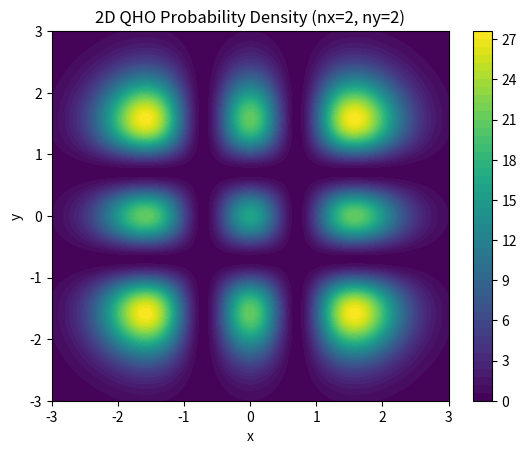

Generate this figure with matplotlib:
%matplotlib inline
import numpy as np
import matplotlib.pyplot as plt
from scipy.special import hermite

def qho_2d():
    x = np.linspace(-3, 3, 100)
    y = np.linspace(-3, 3, 100)
    X, Y = np.meshgrid(x, y)
    nx, ny = 2, 2
    Hx = hermite(nx)(X)
    Hy = hermite(ny)(Y)
    psi = Hx * Hy * np.exp(-0.5*(X**2 + Y**2))
    plt.contourf(X, Y, psi**2, 50, cmap='viridis')
    plt.colorbar()
    plt.title("2D QHO Probability Density (nx=2, ny=2)")
    plt.xlabel("x")
    plt.ylabel("y")
    plt.show()

if __name__ == "__main__":
    qho_2d()
